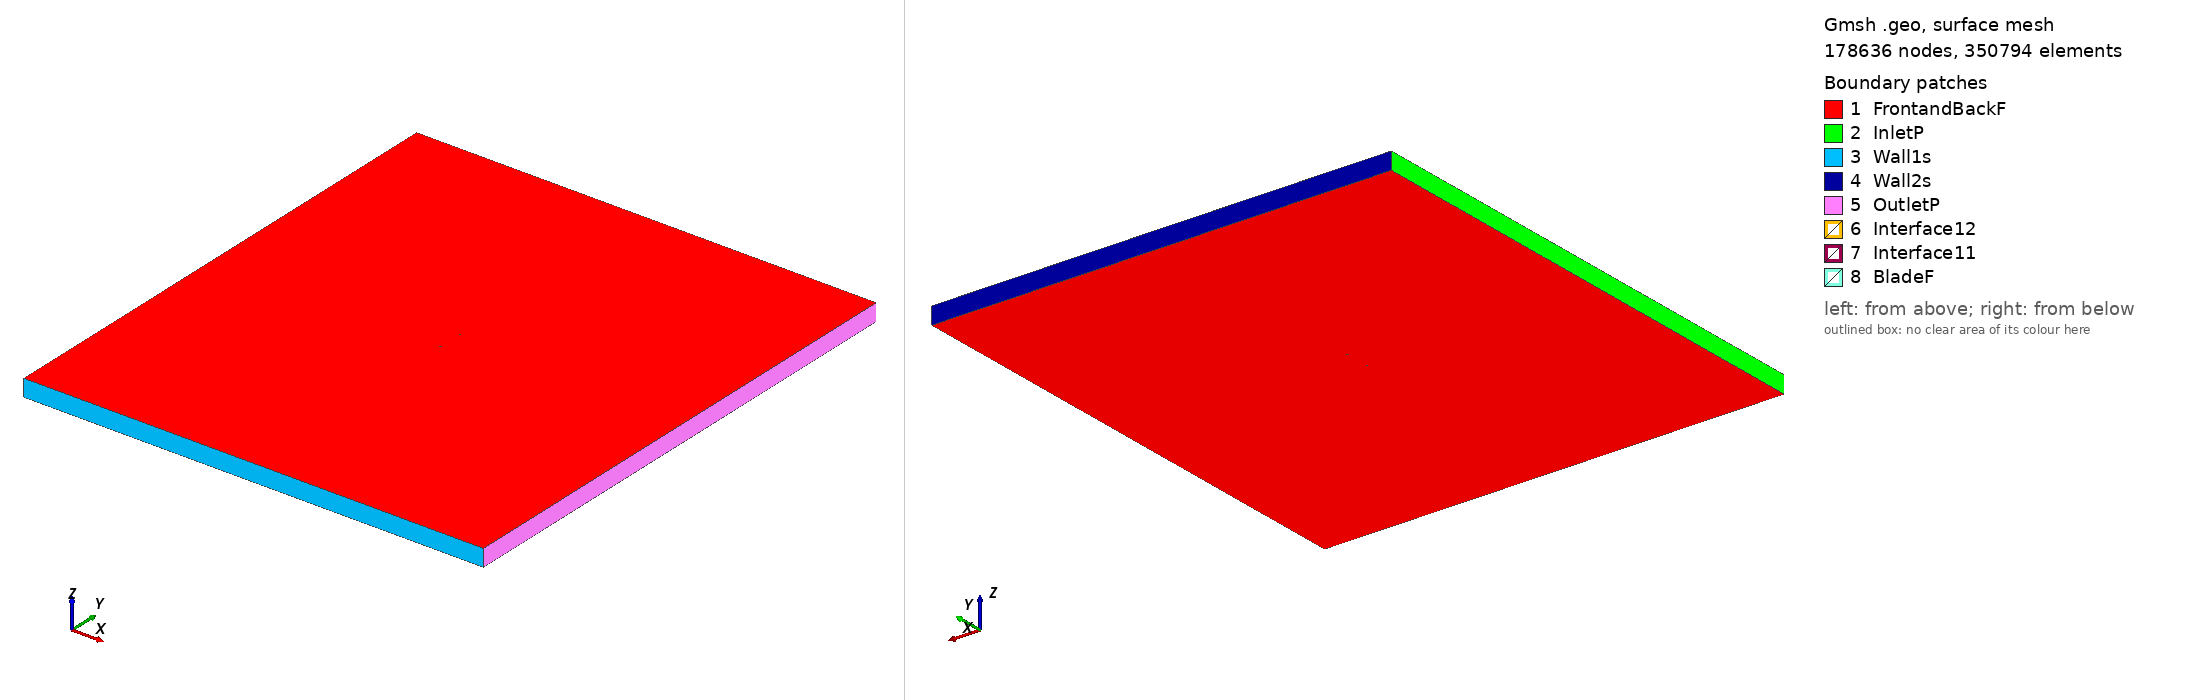

Gmsh geometry script, surface-meshed: 178636 nodes, 350794 surface elements. Boundary patches (legend numbers): 1 FrontandBackF, 2 InletP, 3 Wall1s, 4 Wall2s, 5 OutletP, 6 Interface12, 7 Interface11, 8 BladeF. Left view from above one corner, right view from below the opposite corner. Legend entries are the model's physical surfaces. The drawing asked Gmsh for element sizes between 1% and 20% of the model's largest extent; the script's own settings can give other sizes.

=== goe389_tsr_1.2281_aoa_-4.2888.geo (drawn) ===
SetFactory("OpenCASCADE");

Point(1) = {0.074892, 0.748486, 0, 1.0};
Point(2) = {0.072063, 0.747664, 0, 1.0};
Point(3) = {0.064421, 0.745601, 0, 1.0};
Point(4) = {0.049136, 0.741477, 0, 1.0};
Point(5) = {0.033825, 0.737846, 0, 1.0};
Point(6) = {0.018504, 0.734386, 0, 1.0};
Point(7) = {0.003148, 0.731711, 0, 1.0};
Point(8) = {-0.012253, 0.729585, 0, 1.0};
Point(9) = {-0.027682, 0.728087, 0, 1.0};
Point(10) = {-0.043191, 0.728060, 0, 1.0};
Point(11) = {-0.050990, 0.728859, 0, 1.0};
Point(12) = {-0.058824, 0.730322, 0, 1.0};
Point(13) = {-0.062753, 0.731255, 0, 1.0};
Point(14) = {-0.066709, 0.732682, 0, 1.0};
Point(15) = {-0.070691, 0.734589, 0, 1.0};
Point(16) = {-0.072715, 0.736123, 0, 1.0};
Point(17) = {-0.074790, 0.738630, 0, 1.0};
Point(18) = {-0.072965, 0.740699, 0, 1.0};
Point(19) = {-0.071059, 0.741300, 0, 1.0};
Point(20) = {-0.067219, 0.741992, 0, 1.0};
Point(21) = {-0.063363, 0.742373, 0, 1.0};
Point(22) = {-0.059505, 0.742755, 0, 1.0};
Point(23) = {-0.051779, 0.743256, 0, 1.0};
Point(24) = {-0.044041, 0.743601, 0, 1.0};
Point(25) = {-0.028556, 0.744047, 0, 1.0};
Point(26) = {-0.013078, 0.744647, 0, 1.0};
Point(27) = {0.002396, 0.745322, 0, 1.0};
Point(28) = {0.017868, 0.746015, 0, 1.0};
Point(29) = {0.033324, 0.747016, 0, 1.0};
Point(30) = {0.048774, 0.748111, 0, 1.0};
Point(31) = {0.064224, 0.749204, 0, 1.0};
Point(32) = {0.071947, 0.749783, 0, 1.0};
Point(33) = {0.074779, 0.750000, 0, 1.0};
Point(34) = {-0.074892, -0.748486, 0, 1.0};
Point(35) = {-0.072063, -0.747664, 0, 1.0};
Point(36) = {-0.064421, -0.745601, 0, 1.0};
Point(37) = {-0.049136, -0.741477, 0, 1.0};
Point(38) = {-0.033825, -0.737846, 0, 1.0};
Point(39) = {-0.018504, -0.734386, 0, 1.0};
Point(40) = {-0.003148, -0.731711, 0, 1.0};
Point(41) = {0.012253, -0.729585, 0, 1.0};
Point(42) = {0.027682, -0.728087, 0, 1.0};
Point(43) = {0.043191, -0.728060, 0, 1.0};
Point(44) = {0.050990, -0.728859, 0, 1.0};
Point(45) = {0.058824, -0.730322, 0, 1.0};
Point(46) = {0.062753, -0.731255, 0, 1.0};
Point(47) = {0.066709, -0.732682, 0, 1.0};
Point(48) = {0.070691, -0.734589, 0, 1.0};
Point(49) = {0.072715, -0.736123, 0, 1.0};
Point(50) = {0.074790, -0.738630, 0, 1.0};
Point(51) = {0.072965, -0.740699, 0, 1.0};
Point(52) = {0.071059, -0.741300, 0, 1.0};
Point(53) = {0.067219, -0.741992, 0, 1.0};
Point(54) = {0.063363, -0.742373, 0, 1.0};
Point(55) = {0.059505, -0.742755, 0, 1.0};
Point(56) = {0.051779, -0.743256, 0, 1.0};
Point(57) = {0.044041, -0.743601, 0, 1.0};
Point(58) = {0.028556, -0.744047, 0, 1.0};
Point(59) = {0.013078, -0.744647, 0, 1.0};
Point(60) = {-0.002396, -0.745322, 0, 1.0};
Point(61) = {-0.017868, -0.746015, 0, 1.0};
Point(62) = {-0.033324, -0.747016, 0, 1.0};
Point(63) = {-0.048774, -0.748111, 0, 1.0};
Point(64) = {-0.064224, -0.749204, 0, 1.0};
Point(65) = {-0.071947, -0.749783, 0, 1.0};
Point(66) = {-0.074779, -0.750000, 0, 1.0};

// Lines: first blade (splines 1-4)
Spline(1) = {1:33};
Spline(2) = {33,1};

// Lines: second blade (splines 5-8)
Spline(3) = {34:66};
Spline(4) = {66,34};

// Outer domain (points 20001-4 and lines)
Point(67) = {-13.50000000, -15.00000000, 0, 1.0};
Point(68) = {-13.50000000, 15.00000000, 0, 1.0};
Point(69) = {13.50000000, 15.00000000, 0, 1.0};
Point(70) = {13.50000000, -15.00000000, 0, 1.0};
Line(11) = {67, 68};
Line(12) = {68, 69};
Line(13) = {69, 70};
Line(14) = {67, 70};

// Interface (between moving and stationary domain) (circles)
Circle(9) = {0, 0, 0, 0.80000000, 0, 2*Pi};
Circle(10) = {0, 0, 0, 0.80000000, 0, 2*Pi};

// Loops collect Lines/Splines/etc (blade1, blade2, domain, first circle)
Line Loop(1) = {1:2};
Line Loop(2) = {3:4};
Line Loop(3) = {11,12,13,-14};
Line Loop(4) = {9};

// BooleanDifference cuts out the circle/interface from the domain
Plane Surface(1) = {3};
Plane Surface(2) = {4};
BooleanDifference{ Surface{1}; Delete;}{ Surface{2}; Delete;}

// This one cuts out the blades from the inner circle/interface
Line Loop(6) = {10};
Plane Surface(5) = {6};
Plane Surface(6) = {1};
Plane Surface(7) = {2};
BooleanDifference{ Surface{5}; Delete;}{ Surface{6,7}; Delete;}

// extrude to 3rd dimension
Extrude {0, 0, 1} {Surface{1}; Surface{5}; Layers{1}; Recombine;}

// Physical Surfaces are the named boundaries (patches)
Physical Surface("Interface11") = {12};
Physical Surface("Interface12") = {10};

// sides of domain
Physical Surface("InletP") = {6};
Physical Surface("OutletP") = {9};

// top and bottom of domain
Physical Surface("Wall1s") = {7};
Physical Surface("Wall2s") = {8};

// Check FrontandBackF by ensuring there is nothing in the 3rd dimension
Physical Surface("FrontandBackF") = {1,11,5,17};
Physical Surface("BladeF") = {13:16};
Physical Volume("Turbine") = {2};
Physical Volume("Farfield") = {1};

// settings for airfoil boundary layer
Field[1] = BoundaryLayer;
Field[1].EdgesList = {1:4};
Field[1].hwall_n = 1e-3;
Field[1].thickness = 1.5e-2;
Field[1].ratio = 1.05;
Field[1].Quads = 1;
BoundaryLayer Field = 1;

// control points for mesh (blade and interface)
// floor((arc length / 1.5mm)/ 2) -> Transfinite Line
Transfinite Line {1,3} = 101 Using Progression 1;
Transfinite Line {2,4} = 2 Using Progression 1;
Transfinite Line {9, 15} = 800 Using Progression 1;

// For more information on gmsh syntax, visit http://gmsh.info/doc/texinfo/gmsh.html
